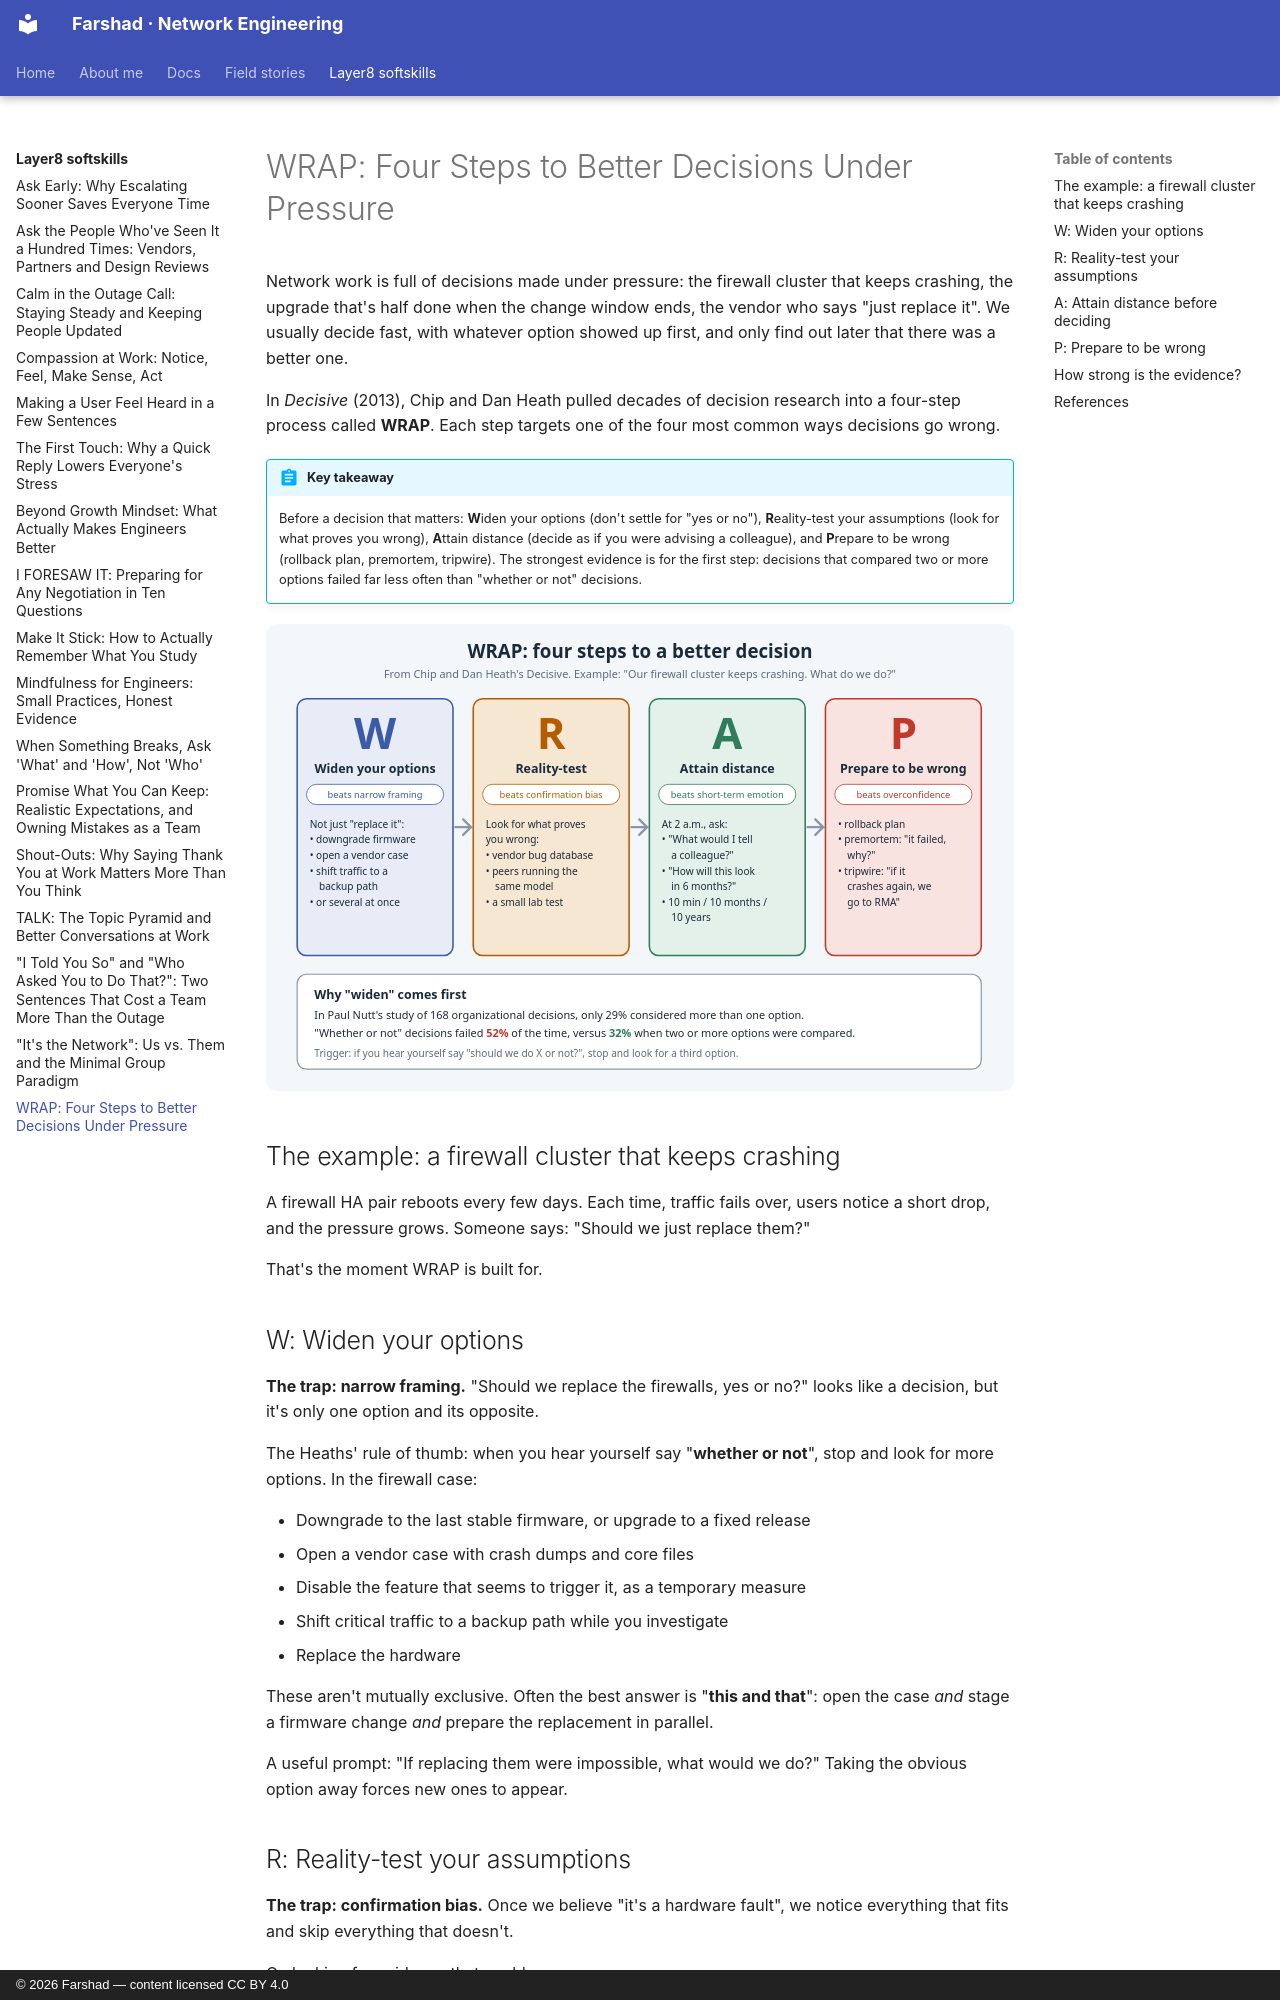

repository: layer3ninja/layer3ninja.github.io · page: layer8-softskills/wrap-decisions/index.html · generator: mkdocs · copyright: © 2026 Farshad — content licensed CC BY 4.0

---
title: "WRAP: Four Steps to Better Decisions Under Pressure"
description: Most bad decisions come from the same four traps, narrow options, confirmation bias, short-term emotion and overconfidence. The WRAP process from Chip and Dan Heath is a simple checklist against each one, shown here with a real network example.
tags:
  - Decision Making
  - Psychology
  - Incident Management
  - Career
---

# WRAP: Four Steps to Better Decisions Under Pressure

Network work is full of decisions made under pressure: the firewall cluster that keeps crashing,
the upgrade that's half done when the change window ends, the vendor who says "just replace it".
We usually decide fast, with whatever option showed up first, and only find out later that there
was a better one.

In *Decisive* (2013), Chip and Dan Heath pulled decades of decision research into a four-step
process called **WRAP**. Each step targets one of the four most common ways decisions go wrong.

!!! abstract "Key takeaway"
    Before a decision that matters: **W**iden your options (don't settle for "yes or no"),
    **R**eality-test your assumptions (look for what proves you wrong), **A**ttain distance
    (decide as if you were advising a colleague), and **P**repare to be wrong (rollback plan,
    premortem, tripwire). The strongest evidence is for the first step: decisions that compared
    two or more options failed far less often than "whether or not" decisions.

![WRAP: widen options, reality-test, attain distance, prepare to be wrong, with a firewall example](../assets/images/wrap-decisions.svg)

## The example: a firewall cluster that keeps crashing

A firewall HA pair reboots every few days. Each time, traffic fails over, users notice a short
drop, and the pressure grows. Someone says: "Should we just replace them?"

That's the moment WRAP is built for.

## W: Widen your options

**The trap: narrow framing.** "Should we replace the firewalls, yes or no?" looks like a decision,
but it's only one option and its opposite.

The Heaths' rule of thumb: when you hear yourself say "**whether or not**", stop and look for more
options. In the firewall case:

- Downgrade to the last stable firmware, or upgrade to a fixed release
- Open a vendor case with crash dumps and core files
- Disable the feature that seems to trigger it, as a temporary measure
- Shift critical traffic to a backup path while you investigate
- Replace the hardware

These aren't mutually exclusive. Often the best answer is "**this and that**": open the case
*and* stage a firmware change *and* prepare the replacement in parallel.

A useful prompt: "If replacing them were impossible, what would we do?" Taking the obvious
option away forces new ones to appear.

## R: Reality-test your assumptions

**The trap: confirmation bias.** Once we believe "it's a hardware fault", we notice everything
that fits and skip everything that doesn't.

Go looking for evidence that could prove you **wrong**:

- **Check the vendor's bug database and release notes** for your exact version. A known bug
  changes the whole decision.
- **Ask someone who runs the same model.** A peer, a forum, the vendor's TAC. "Have you seen
  this?" is cheap and fast.
- **Ask the disconfirming question:** "If it *were* hardware, what would we expect to see?" Both
  units crashing the same way points away from a single bad box.
- **Test small first.** A lab unit, or a firmware change on the standby member, before you commit
  the whole cluster.
